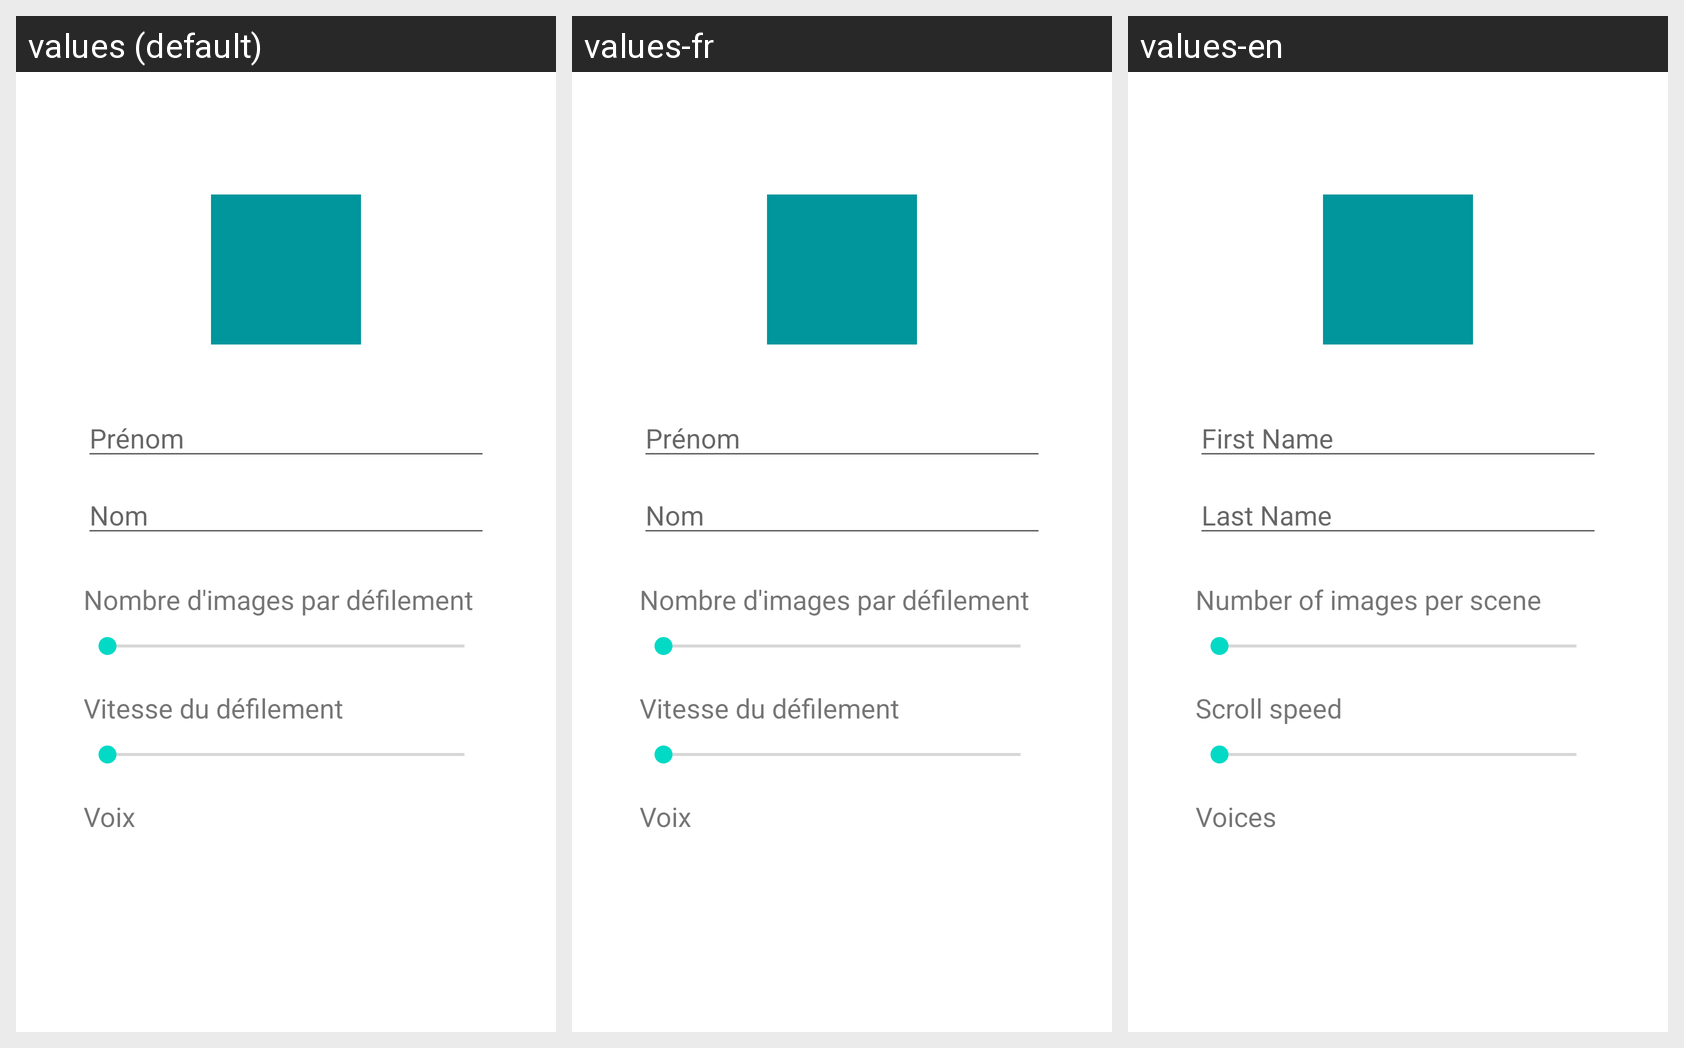

Here is an Android app screen in its default locale and in the app's own translations. Write out the translated-string differences for the strings that appear on this screen.
Android screen res/layout/dialog_new_profile.xml rendered under 3 locales, left to right: values (default), values-fr, values-en. Device: Nexus 5 (rendered at 1080×1920; each locale shown at half size, 540×960, under a caption strip naming it); theme Theme.MaterialComponents.DayNight.NoActionBar.
Strings drawn on this screen, with the default value and each locale's value (text and hints the layout hard-codes, and strings that could not be matched under every locale, appear in the picture but are not listed):

first_name
  values: Prénom
  values-fr: Prénom
  values-en: First Name

last_name
  values: Nom
  values-fr: Nom
  values-en: Last Name

images_per_scene
  values: Nombre d'images par défilement
  values-fr: Nombre d'images par défilement
  values-en: Number of images per scene

scroll_speed
  values: Vitesse du défilement
  values-fr: Vitesse du défilement
  values-en: Scroll speed

voices
  values: Voix
  values-fr: Voix
  values-en: Voices
